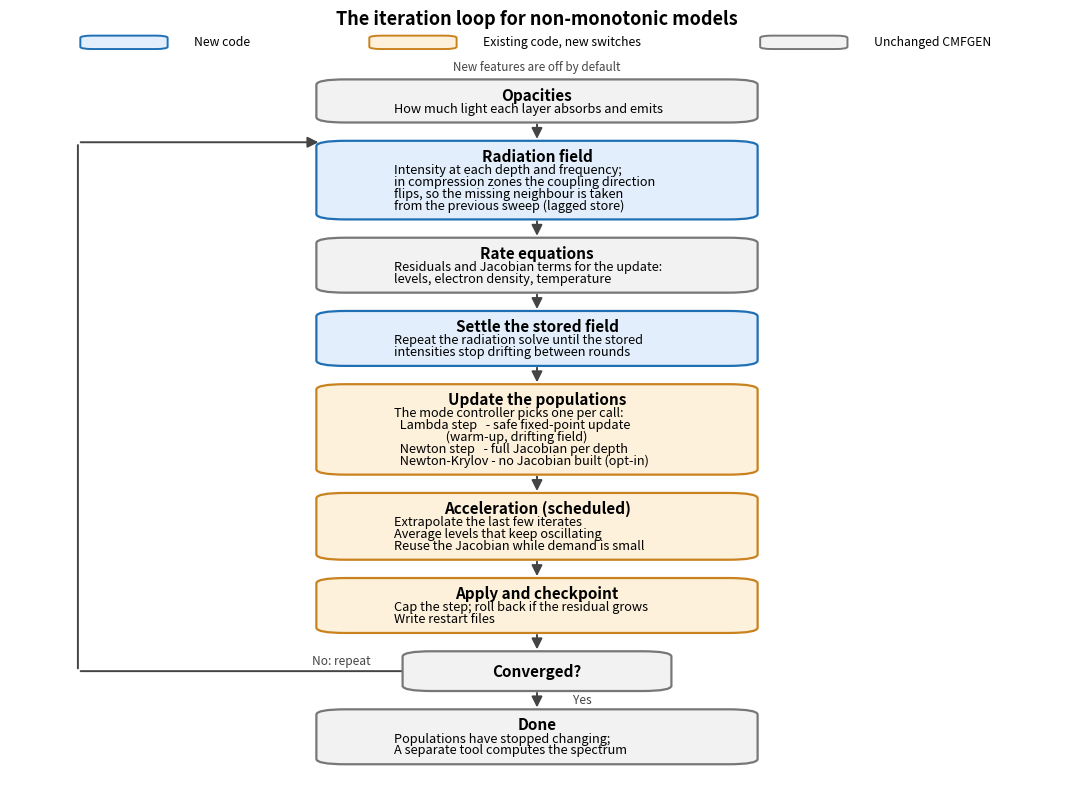

The matplotlib source for this figure: (Note: this script raises an exception after producing the figure.)
#!/usr/bin/env python3
"""
Great-iteration cycle of this CMFGEN fork, drawn as a flowchart with
the non-monotonic additions marked against the unchanged steps.

One pass through the diagram is one great iteration of the main
loop.  Boxes are coloured by provenance: grey steps are code this
fork does not touch, amber steps are existing routines carrying new
flag-gated options, and blue steps are new code.  Every blue/amber
feature is off by default.

Box widths are measured from the rendered text, so no label can
overflow its box.  The canvas is widened as needed to fit the legend
row under the title.

Output: iteration_cycle.png (next to this script).
"""


from pathlib import Path

import matplotlib.pyplot as plt
from matplotlib.patches import FancyBboxPatch, FancyArrowPatch

# ---------------------------------------------------------------
# Box styles by provenance.
# ---------------------------------------------------------------
STYLE = {
    "stock": dict(fc="#f2f2f2", ec="#777777"),   # unchanged CMFGEN
    "mod":   dict(fc="#fdf1dc", ec="#c9821e"),   # existing + new options
    "new":   dict(fc="#e2eefb", ec="#1f6fb4"),   # new code in this fork
}

FS_TITLE = 11
FS_BODY = 9.2
LH_TITLE = 0.34        # axis units per title line
LH_BODY = 0.265        # axis units per body line
PAD_V = 0.16
BOX_X = 0.75           # left edge of the main column
TXT_PAD_L = 0.30       # text indent inside a box
TXT_PAD_R = 0.30       # clearance between text and box edge
RMARGIN = 0.3          # right edge margin
GAP = 0.45             # vertical gap left for arrows between boxes
DPI = 160
FIG_W_IN = 13.6
AX_W_FRAC = 0.775      # default subplots_adjust: right 0.9 - left 0.125


BOXES = [
    dict(
        kind="stock",
        title="Opacities",
        lines=[
            "How much light each layer absorbs and emits",
        ]),
    dict(
        kind="new",
        title="Radiation field",
        lines=[
            "Intensity at each depth and frequency;",
            "in compression zones the coupling direction",
            "flips, so the missing neighbour is taken",
            "from the previous sweep (lagged store)",
        ]),
    dict(
        kind="stock",
        title="Rate equations",
        lines=[
            "Residuals and Jacobian terms for the update:",
            "levels, electron density, temperature",
        ]),
    dict(
        kind="new",
        title="Settle the stored field",
        lines=[
            "Repeat the radiation solve until the stored",
            "intensities stop drifting between rounds",
        ]),
    dict(
        kind="mod",
        title="Update the populations",
        lines=[
            "The mode controller picks one per call:",
            "  Lambda step   - safe fixed-point update",
            "                  (warm-up, drifting field)",
            "  Newton step   - full Jacobian per depth",
            "  Newton-Krylov - no Jacobian built (opt-in)",
        ]),
    dict(
        kind="mod",
        title="Acceleration (scheduled)",
        lines=[
            "Extrapolate the last few iterates",
            "Average levels that keep oscillating",
            "Reuse the Jacobian while demand is small",
        ]),
    dict(
        kind="mod",
        title="Apply and checkpoint",
        lines=[
            "Cap the step; roll back if the residual grows",
            "Write restart files",
        ]),
]

DONE_TITLE = "Done"
DONE_LINES = [
    "Populations have stopped changing;",
    "A separate tool computes the spectrum",
]

DEC_TEXT = "Converged?"

LEGEND = [("new", "New code"),
          ("mod", "Existing code, new switches"),
          ("stock", "Unchanged CMFGEN")]


# ---------------------------------------------------------------
# Measure rendered text widths (pixels) on a throwaway figure, then
# convert to axis units.  This guarantees the boxes are wide enough.
# ---------------------------------------------------------------
def measure_px(items):
    """items: list of (text, fontsize, weight). Returns {text: px}."""
    figm = plt.figure(figsize=(8, 3), dpi=DPI)
    axm = figm.add_axes([0, 0, 1, 1])
    artists = [axm.text(0, 0, t, fontsize=fs, fontweight=w)
               for t, fs, w in items]
    figm.canvas.draw()
    out = {a.get_text(): a.get_window_extent().width for a in artists}
    plt.close(figm)
    return out


def box_height(lines):
    return PAD_V * 2 + LH_TITLE + LH_BODY * len(lines)


def draw_box(ax, xc, y_top, title, lines, kind, width):
    """Draw a rounded box hanging down from y_top; return its centre y."""
    h = box_height(lines)
    st = STYLE[kind]
    ax.add_patch(FancyBboxPatch(
        (xc - width / 2, y_top - h), width, h,
        boxstyle="round,pad=0.02,rounding_size=0.12",
        fc=st["fc"], ec=st["ec"], lw=1.6, zorder=2))
    ax.text(xc, y_top - PAD_V - LH_TITLE / 2, title,
            ha="center", va="center", fontsize=FS_TITLE,
            fontweight="bold", zorder=3)
    y = y_top - PAD_V - LH_TITLE - LH_BODY / 2
    for ln in lines:
        ax.text(xc - width / 2 + TXT_PAD_L, y, ln,
                ha="left", va="center", fontsize=FS_BODY, zorder=3)
        y -= LH_BODY
    return y_top - h, h


def arrow(ax, x, y0, y1, label=None, lx=None, colour="#444444"):
    ax.add_patch(FancyArrowPatch(
        (x, y0), (x, y1), arrowstyle="-|>", mutation_scale=16,
        lw=1.4, color=colour, zorder=1))
    if label:
        ax.text(lx if lx is not None else x + 0.12, (y0 + y1) / 2,
                label, fontsize=8.6, color=colour, va="center")


# ---------------------------------------------------------------
# Measure every text element so columns can be sized to fit.
# ---------------------------------------------------------------
main_items = []
for b in BOXES:
    main_items.append((b["title"], FS_TITLE, "bold"))
    main_items += [(ln, FS_BODY, "normal") for ln in b["lines"]]
main_items += [(DONE_TITLE, FS_TITLE, "bold")]
main_items += [(ln, FS_BODY, "normal") for ln in DONE_LINES]
main_items += [(DEC_TEXT, FS_TITLE, "bold")]
leg_items = [(lab, 8.8, "normal") for _, lab in LEGEND]

px_main = measure_px(main_items)
px_leg = measure_px(leg_items)

# Convert pixel widths to axis units: with a fixed figure width, each
# axis unit is aw_px / xlim_span pixels wide.  The x-axis span must fit
# both the box column and the horizontal legend row.
aw_px = FIG_W_IN * DPI * AX_W_FRAC
wbox_px = max(px_main.values())
leg_text_px = sum(px_leg[lab] for _, lab in LEGEND)
leg_fixed = 3 * 0.46 + 2 * 0.5 + 0.6   # swatches, gaps, side margins

S_box = (BOX_X + TXT_PAD_L + TXT_PAD_R + RMARGIN) / (1.0 - wbox_px / aw_px)
S_leg = leg_fixed / (1.0 - leg_text_px / aw_px)
S = max(S_box, S_leg)

BOX_W = wbox_px * 1.06 * S / aw_px + TXT_PAD_L + TXT_PAD_R
XC = S / 2                 # centre the column on the canvas
XLIM = S

# ---------------------------------------------------------------
# Layout: stack the main cycle down the left column.
# ---------------------------------------------------------------
total_h = sum(box_height(b["lines"]) for b in BOXES)
dec_h, done_h = 0.85, box_height(DONE_LINES)
# +1.0 headroom for the legend row under the title
fig_h = total_h + GAP * (len(BOXES) + 1) + dec_h + done_h + 1.9

fig, ax = plt.subplots(figsize=(FIG_W_IN, fig_h * 0.58))
ax.set_xlim(0, XLIM)
ax.set_ylim(0, fig_h)
ax.axis("off")

y = fig_h - 0.55
ax.text(XLIM / 2, y + 0.25,
        "The iteration loop for non-monotonic models",
        ha="center", fontsize=13, fontweight="bold")

# Horizontal legend row under the title.
leg_y = y - 0.15
units_per_px = XLIM / aw_px
leg_w = sum(0.34 + 0.12 + px_leg[lab] * units_per_px
            for _, lab in LEGEND) + 0.5 * (len(LEGEND) - 1)
lx = XLIM / 2 - leg_w / 2
for kind, lab in LEGEND:
    st = STYLE[kind]
    ax.add_patch(FancyBboxPatch(
        (lx, leg_y - 0.14), 0.34, 0.28,
        boxstyle="round,pad=0.01,rounding_size=0.05",
        fc=st["fc"], ec=st["ec"], lw=1.4))
    lx += 0.46
    ax.text(lx, leg_y, lab, fontsize=8.8, va="center")
    lx += px_leg[lab] * units_per_px + 0.5
ax.text(XLIM / 2, leg_y - 0.4,
        "New features are off by default",
        fontsize=8.4, ha="center", va="top", style="italic",
        color="#444444")
y -= 1.0

bounds = []
for b in BOXES:
    yb, h = draw_box(ax, XC, y, b["title"], b["lines"], b["kind"], BOX_W)
    bounds.append((yb, h))
    if len(bounds) > 1:
        arrow(ax, XC, bounds[-2][0], y)
    y = yb - GAP

# Decision box.
dec_top = y
dec_w = max(0.5 * BOX_W, px_main[DEC_TEXT] * S / aw_px + 0.7)
ax.add_patch(FancyBboxPatch(
    (XC - dec_w / 2, dec_top - dec_h), dec_w, dec_h,
    boxstyle="round,pad=0.02,rounding_size=0.12",
    fc="#f2f2f2", ec="#777777", lw=1.6, zorder=2))
ax.text(XC, dec_top - dec_h / 2, DEC_TEXT,
        ha="center", va="center", fontsize=FS_TITLE, fontweight="bold")
arrow(ax, XC, bounds[-1][0], dec_top)

# Done box below the decision.
done_top = dec_top - dec_h - GAP
yb, _ = draw_box(ax, XC, done_top, DONE_TITLE, DONE_LINES,
                 "stock", BOX_W)
arrow(ax, XC, dec_top - dec_h, done_top, label="Yes", lx=XC + 0.15)

# Loop-back arrow: decision "no" -> left margin -> back to box 1.
x_loop = 0.28
box1_mid = bounds[0][0] - bounds[0][1] / 2
ax.add_patch(FancyArrowPatch(
    (XC - dec_w / 2, dec_top - dec_h / 2), (x_loop, dec_top - dec_h / 2),
    arrowstyle="-", lw=1.4, color="#444444"))
ax.add_patch(FancyArrowPatch(
    (x_loop, dec_top - dec_h / 2), (x_loop, box1_mid),
    arrowstyle="-", lw=1.4, color="#444444"))
ax.add_patch(FancyArrowPatch(
    (x_loop, box1_mid), (XC - BOX_W / 2, box1_mid),
    arrowstyle="-|>", mutation_scale=16, lw=1.4, color="#444444"))
ax.text(XC - dec_w / 2 - 0.15, dec_top - dec_h / 2 + 0.16,
        "No: repeat", fontsize=8.6, color="#444444", ha="right")

out = Path(__file__).resolve().parent / "iteration_cycle.png"
plt.savefig(out, dpi=DPI, bbox_inches="tight")
print(f"wrote {out}  (BOX_W={BOX_W:.2f}, XLIM={XLIM:.2f})")
